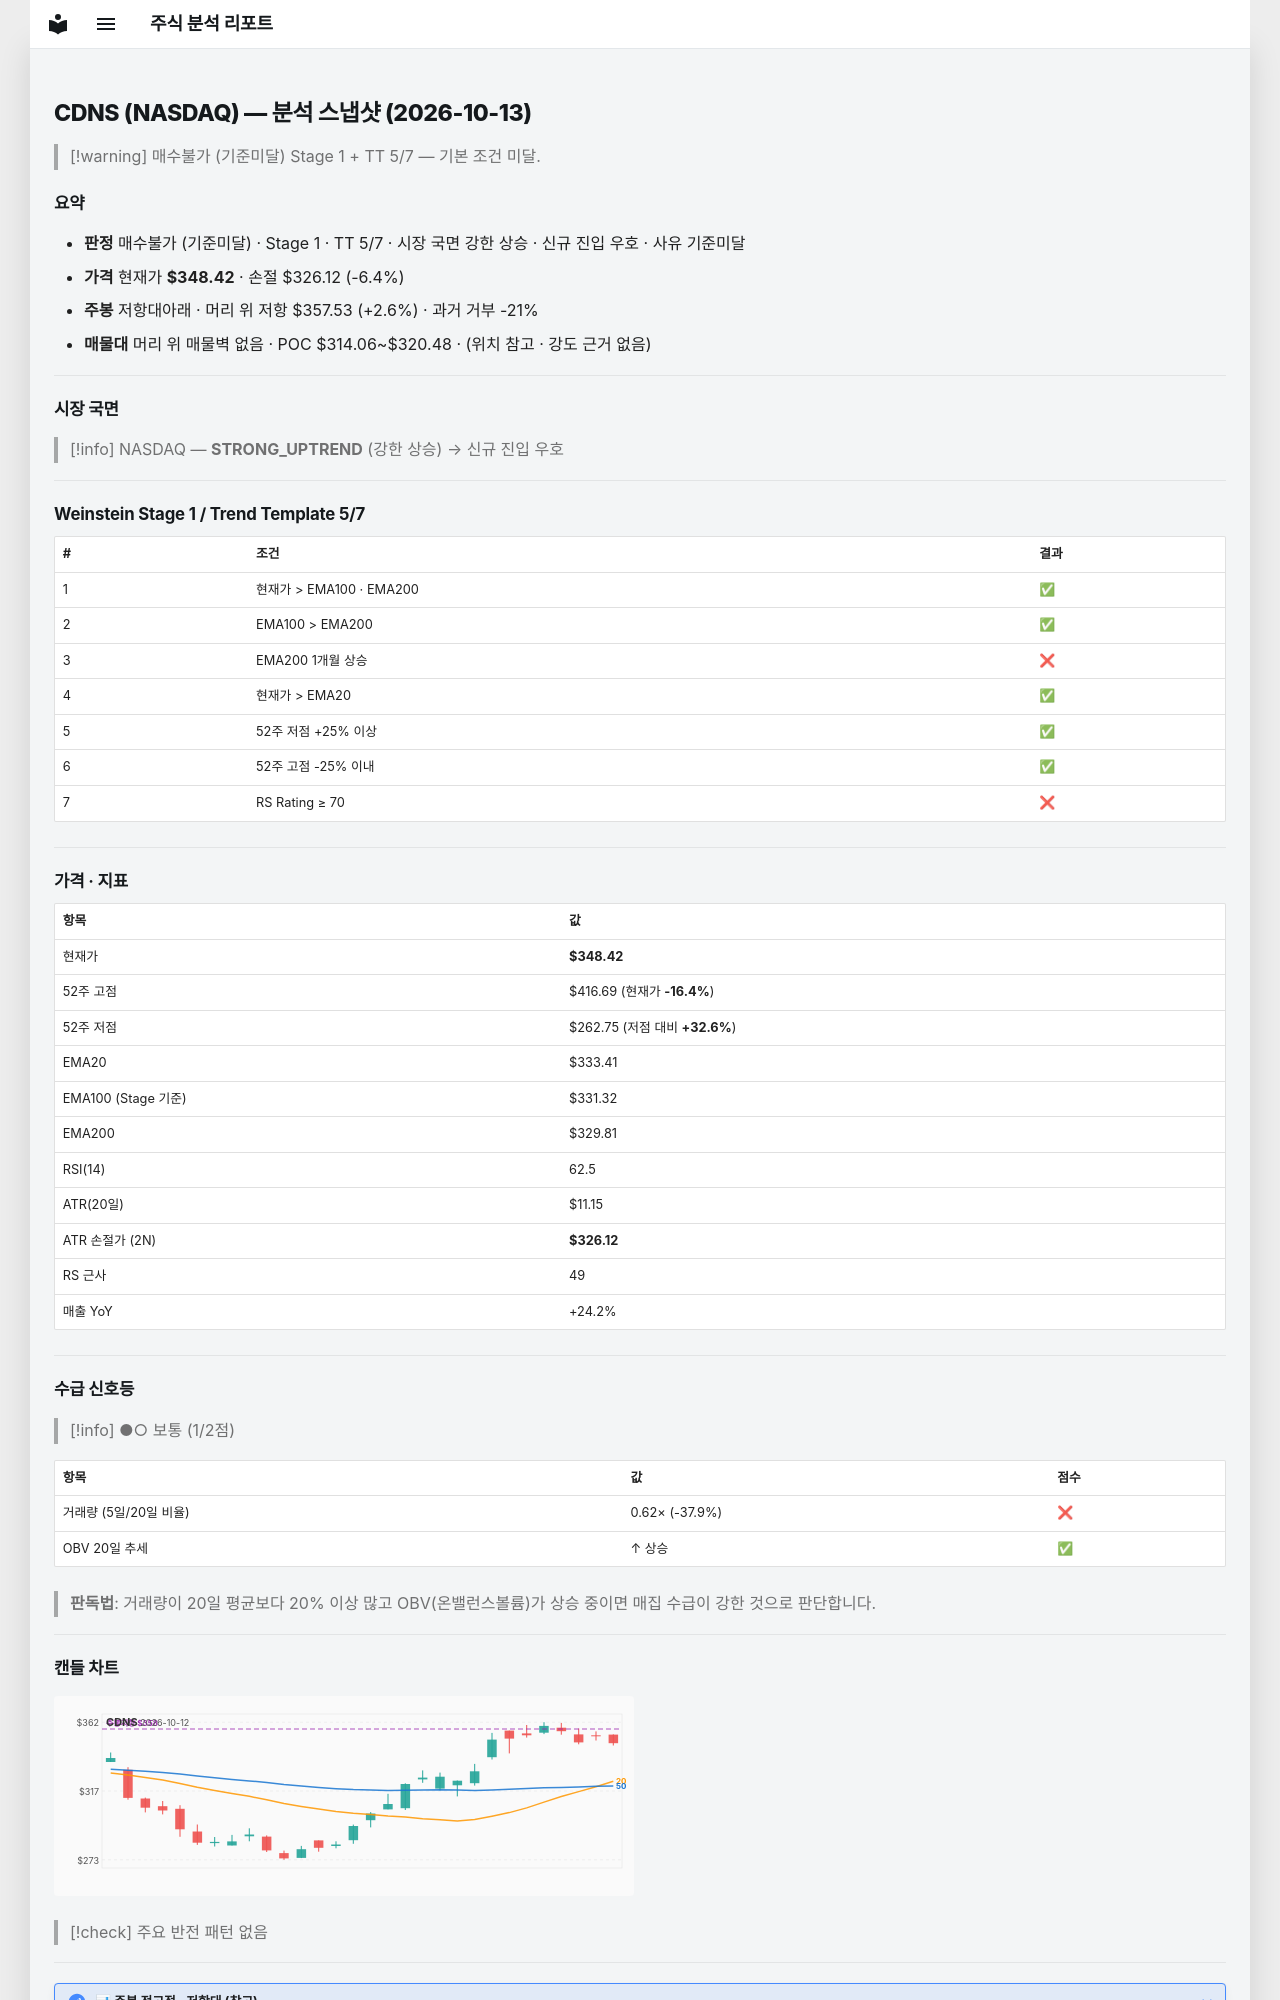

repository: soloandco/stock-reports · page: snapshots/CDNS-2026-10-13/index.html · generator: mkdocs

---
type: analysis-snapshot
title: CDNS 분석 스냅샷
ticker: CDNS
market: NASDAQ
created: 2026-10-13
updated: 2026-10-13
bar-date: 2026-10-12
verdict: 매수불가
verdict-reason: 기준미달
real-rr: 0.41
sma50-gap-pct: 4.5
weekly-position: 저항대아래
weekly-overhead-price: 357.53
weekly-overhead-pct: 2.6
stage: 1
trend-template-score: 5
tt-max: 7
ma-set: ema-20-100-200
price: 348.4200134277344
stop-price: 326.11802978811465
market-regime: STRONG_UPTREND
supply-demand-score: 1/2
supply-demand-label: 보통
status: tracking
tags:
  - stock-agent
  - watchlist
  - CDNS
  - analysis
related:
  - "[[analysis-template]]"
---

# CDNS (NASDAQ) — 분석 스냅샷 (2026-10-13)

> [!warning] 매수불가 (기준미달)
> Stage 1 + TT 5/7 — 기본 조건 미달.

## 요약

- **판정** 매수불가 (기준미달) · Stage 1 · TT 5/7 · 시장 국면 강한 상승 · 신규 진입 우호 · 사유 기준미달
- **가격** 현재가 **$348.42** · 손절 $326.12 (-6.4%)
- **주봉** 저항대아래 · 머리 위 저항 $357.53 (+2.6%) · 과거 거부 -21%
- **매물대** 머리 위 매물벽 없음 · POC $314.06~$320.48 · (위치 참고 · 강도 근거 없음)

---

## 시장 국면

> [!info] NASDAQ — **STRONG_UPTREND** (강한 상승) → 신규 진입 우호

---

## Weinstein Stage 1 / Trend Template 5/7

| # | 조건 | 결과 |
|---|------|------|
| 1 | 현재가 > EMA100 · EMA200 | ✅ |
| 2 | EMA100 > EMA200 | ✅ |
| 3 | EMA200 1개월 상승 | ❌ |
| 4 | 현재가 > EMA20 | ✅ |
| 5 | 52주 저점 +25% 이상 | ✅ |
| 6 | 52주 고점 -25% 이내 | ✅ |
| 7 | RS Rating ≥ 70 | ❌ |

---

## 가격 · 지표

| 항목 | 값 |
|------|---|
| 현재가 | **$348.42** |
| 52주 고점 | $416.69 (현재가 **-16.4%**) |
| 52주 저점 | $262.75 (저점 대비 **+32.6%**) |
| EMA20 | $333.41 |
| EMA100 (Stage 기준) | $331.32 |
| EMA200 | $329.81 |
| RSI(14) | 62.5 |
| ATR(20일) | $11.15 |
| ATR 손절가 (2N) | **$326.12** |
| RS 근사 | 49 |
| 매출 YoY | +24.2% |

---
## 수급 신호등

> [!info] ●○ 보통 (1/2점)

| 항목 | 값 | 점수 |
|------|------|------|
| 거래량 (5일/20일 비율) | 0.62× (-37.9%) | ❌ |
| OBV 20일 추세 | ↑ 상승 | ✅ |

> **판독법**: 거래량이 20일 평균보다 20% 이상 많고 OBV(온밸런스볼륨)가 상승 중이면 매집 수급이 강한 것으로 판단합니다.

---
